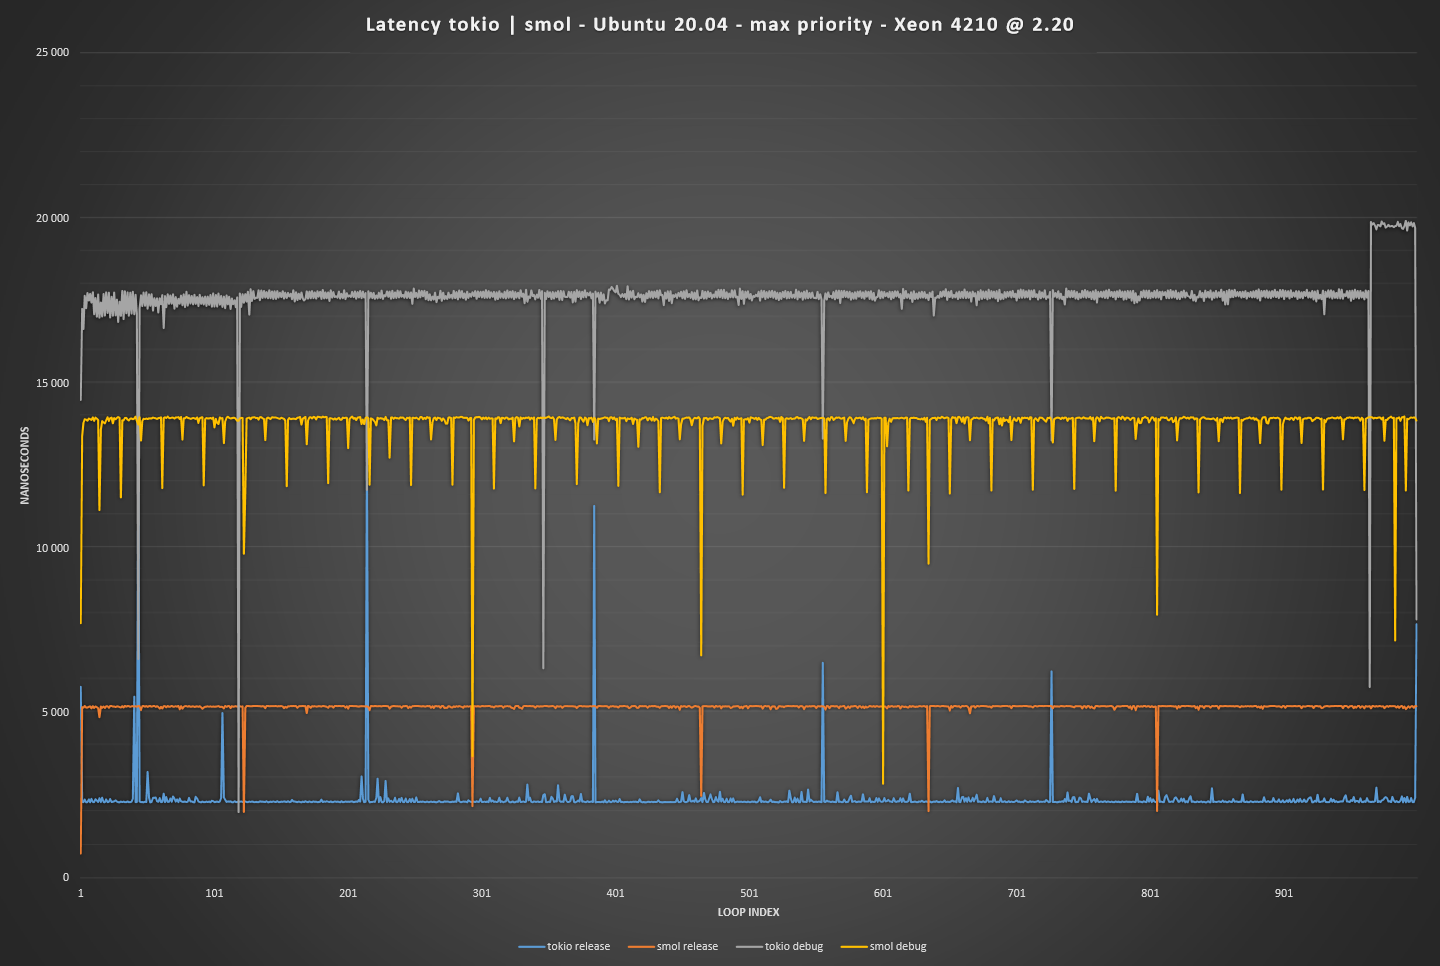

Values plotted in this chart, from the file beside it:
# Data measured on an Dell workstation (…
tokio release; smol release; tokio debug,smol debug; 
5794; 742; 14489; 7723; 
2309; 517; 17250; 1339; 
2295; 516; 16641; 1379; 
2381; 521; 17646; 1390; 
2293; 516; 17268; 1389; 
2297; 516; 17730; 1385; 
2384; 518; 17504; 1392; 
2296; 520; 17708; 1390; 
2400; 514; 17439; 1388; 
2302; 520; 17755; 1396; 
2300; 515; 17083; 1385; 
2393; 520; 17581; 1395; 
2349; 517; 17010; 1392; 
2303; 514; 17688; 1388; 
2420; 487; 16981; 1115; 
2299; 520; 17444; 1359; 
2435; 515; 17019; 1384; 
2304; 519; 17701; 1380; 
2296; 515; 17044; 1377; 
2386; 520; 17750; 1387; 
2299; 520; 17123; 1396; 
2306; 515; 17739; 1385; 
2396; 521; 16986; 1393; 
2304; 521; 17618; 1395; 
2313; 519; 17040; 1378; 
2325; 519; 17747; 1394; 
2357; 517; 17049; 1390; 
2316; 519; 17529; 1394; 
2299; 519; 16853; 1396; 
2296; 518; 17468; 1394; 
2317; 516; 17038; 1153; 
2300; 520; 17793; 1387; 
2320; 516; 16938; 1386; 
2299; 521; 17782; 1394; 
2299; 519; 17113; 1394; 
2321; 521; 17751; 1389; 
2298; 520; 17043; 1386; 
2299; 518; 17741; 1392; 
2315; 520; 17105; 1392; 
2405; 520; 17770; 1390; 
5498; 519; 17086; 1392; 
2299; 520; 17679; 1398; 
2303; 519; 17103; 1385; 
1281; 521; 6635; 13741; 
2320; 520; 17261; 1396; 
2298; 508; 17664; 1325; 
2303; 520; 17334; 1385; 
2294; 521; 17745; 1392; 
2315; 518; 17340; 1390; 
2301; 521; 17752; 1392; 
3215; 518; 17254; 1390; 
2440; 520; 17693; 1393; 
2290; 521; 17342; 1392; 
2303; 519; 17695; 1392; 
2431; 521; 17198; 1395; 
2431; 521; 17574; 1394; 
2440; 518; 17335; 1393; 
2329; 520; 17570; 1391; 
2306; 518; 17140; 1393; 
... 941 more rows
